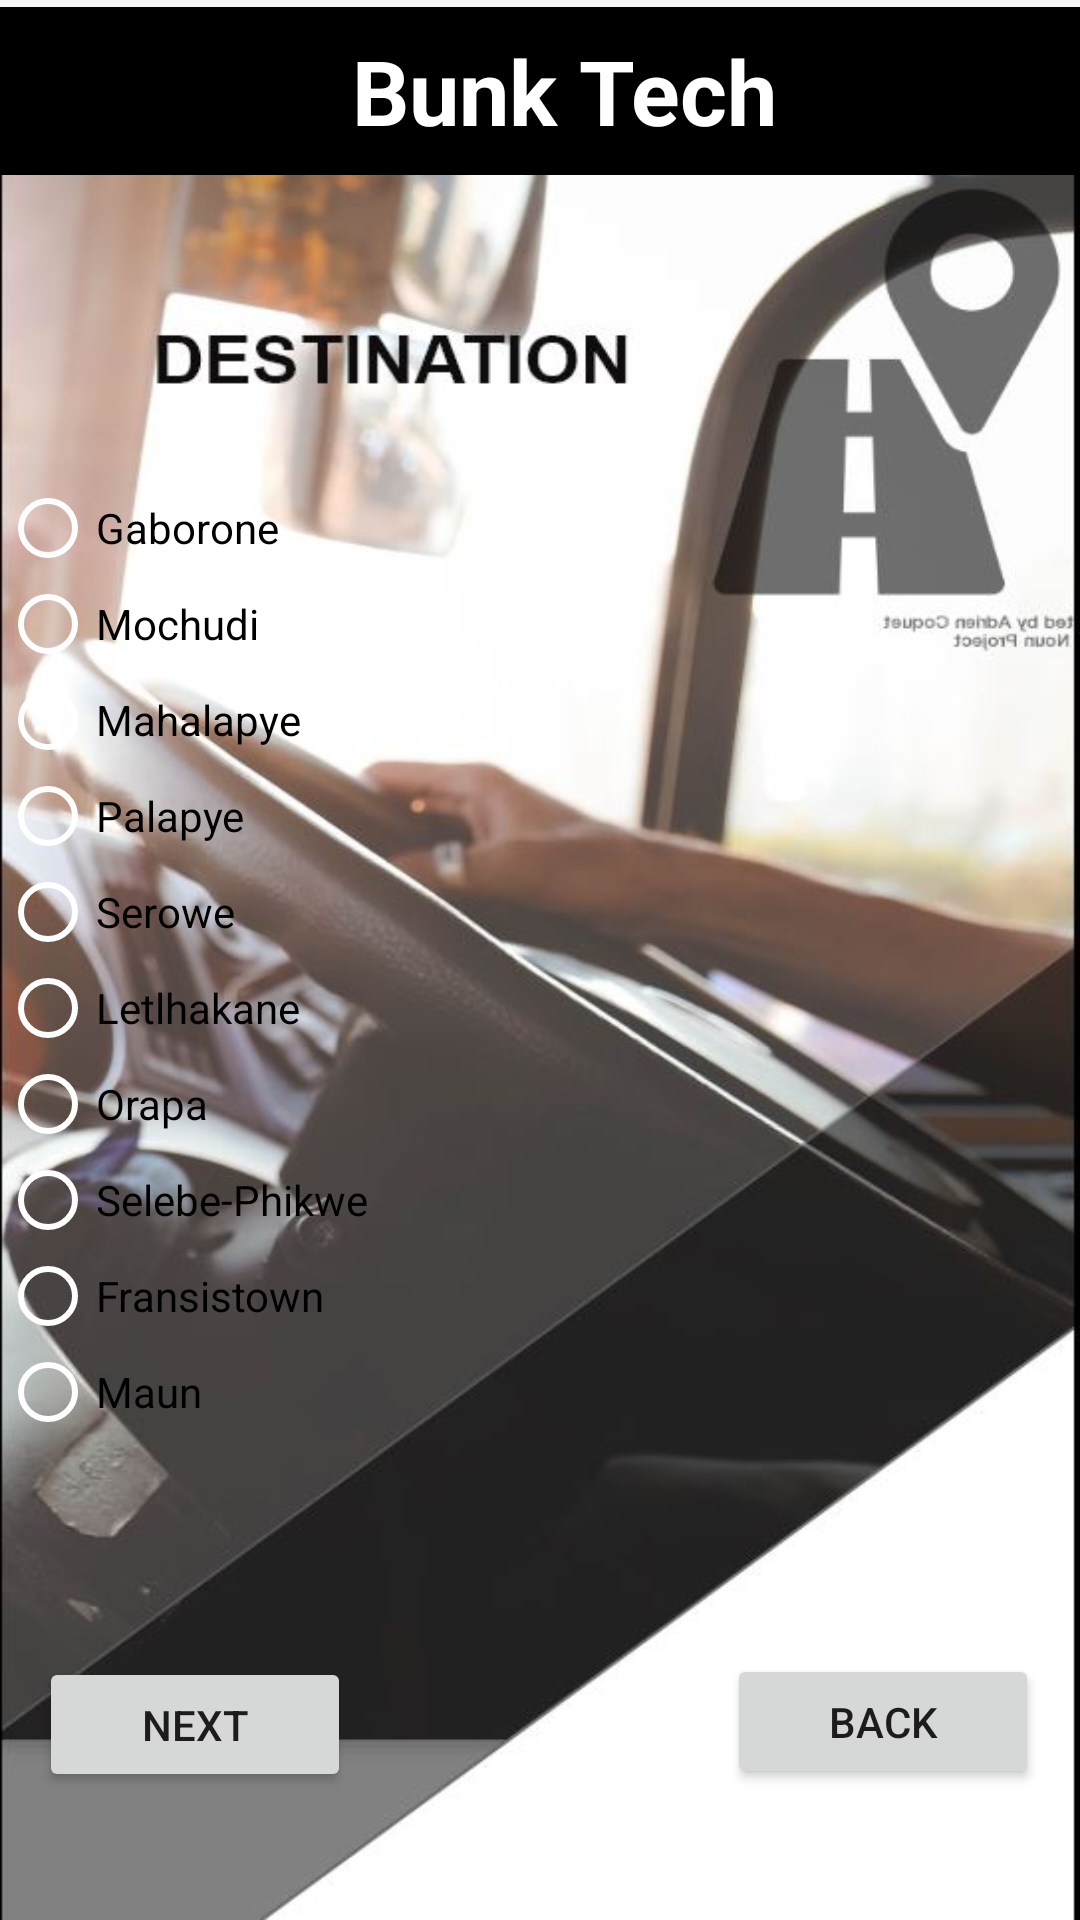

Android layout source for this screen:
<!-- AndroidManifest.xml: application theme AppTheme -->
<!-- res/layout/activity_destination.xml -->
<?xml version="1.0" encoding="utf-8"?>
<androidx.constraintlayout.widget.ConstraintLayout xmlns:android="http://schemas.android.com/apk/res/android"
    xmlns:app="http://schemas.android.com/apk/res-auto"
    xmlns:tools="http://schemas.android.com/tools"
    android:layout_width="match_parent"
    android:layout_height="match_parent"
    android:orientation="vertical"
    tools:context=".DestinationActivity"
    android:background="@drawable/des">

    <androidx.appcompat.widget.Toolbar

        android:id="@+id/toolbar"
        android:layout_width="match_parent"
        android:layout_height="wrap_content"
        android:background="@color/pureBlack"
        app:layout_constraintBottom_toBottomOf="parent"
        app:layout_constraintEnd_toEndOf="parent"
        app:layout_constraintHorizontal_bias="0.0"
        app:layout_constraintStart_toStartOf="parent"
        app:layout_constraintTop_toTopOf="parent"
        app:layout_constraintVertical_bias="0.004">

        <TextView

            android:id="@+id/BunkTech"
            android:layout_width="match_parent"
            android:layout_height="wrap_content"
            android:gravity="center"
            android:text="Bunk Tech"
            android:textColor="@color/pureWhite"
            android:textSize="30dp"
            android:textStyle="bold"
            app:layout_constraintBottom_toBottomOf="@+id/toolbar"
            app:layout_constraintEnd_toEndOf="parent"
            app:layout_constraintStart_toStartOf="parent"
            app:layout_constraintTop_toTopOf="parent" />
    </androidx.appcompat.widget.Toolbar>

    <Button
        android:id="@+id/next"
        android:layout_width="104dp"
        android:layout_height="45dp"
        android:layout_marginTop="131dp"
        android:orientation="horizontal"
        android:text="next"
        app:layout_constraintBottom_toBottomOf="parent"
        app:layout_constraintEnd_toEndOf="@+id/back"
        app:layout_constraintHorizontal_bias="0.054"
        app:layout_constraintStart_toStartOf="parent"
        app:layout_constraintTop_toTopOf="parent"
        app:layout_constraintVertical_bias="0.908" />

    <Button

        android:id="@+id/back"
        android:layout_width="104dp"
        android:layout_height="45dp"
        android:layout_marginTop="131dp"
        android:orientation="horizontal"
        android:text="Back"
        app:layout_constraintBottom_toBottomOf="parent"
        app:layout_constraintEnd_toEndOf="parent"
        app:layout_constraintHorizontal_bias="0.947"
        app:layout_constraintStart_toStartOf="parent"
        app:layout_constraintTop_toTopOf="parent"
        app:layout_constraintVertical_bias="0.906" />

    <RadioGroup
        android:id="@+id/radioGroup"
        android:layout_width="match_parent"
        android:layout_height="wrap_content"
        app:layout_constraintBottom_toBottomOf="parent"
        app:layout_constraintEnd_toEndOf="parent"
        app:layout_constraintStart_toStartOf="parent"
        app:layout_constraintTop_toTopOf="parent">

        <RadioButton
            android:id="@+id/Gaborone"
            android:layout_width="match_parent"
            android:layout_height="wrap_content"
            android:text="Gaborone"
            app:layout_constraintBottom_toBottomOf="parent"
            app:layout_constraintTop_toTopOf="parent"
            app:layout_constraintVertical_bias="0.001"
            tools:layout_editor_absoluteX="16dp" />

        <RadioButton
            android:id="@+id/Mochudi"
            android:layout_width="match_parent"
            android:layout_height="wrap_content"
            android:text="Mochudi"
            app:layout_constraintTop_toBottomOf="@+id/Gaborone"
            tools:layout_editor_absoluteX="2dp" />

        <RadioButton
            android:id="@+id/Mahalapye"
            android:layout_width="match_parent"
            android:layout_height="wrap_content"
            android:text="Mahalapye"
            app:layout_constraintTop_toBottomOf="@+id/Mochudi"
            tools:layout_editor_absoluteX="0dp" />

        <RadioButton
            android:id="@+id/Palapye"
            android:layout_width="match_parent"
            android:layout_height="wrap_content"
            android:text="Palapye"
            app:layout_constraintTop_toBottomOf="@+id/Mahalapye"
            tools:layout_editor_absoluteX="2dp" />

        <RadioButton
            android:id="@+id/Serowe"
            android:layout_width="match_parent"
            android:layout_height="wrap_content"
            android:text="Serowe"
            app:layout_constraintTop_toBottomOf="@+id/Palapye"
            tools:layout_editor_absoluteX="2dp" />

        <RadioButton
            android:id="@+id/Letlhakane"
            android:layout_width="match_parent"
            android:layout_height="wrap_content"
            android:text="Letlhakane"
            app:layout_constraintTop_toBottomOf="@+id/Serowe"
            tools:layout_editor_absoluteX="2dp" />

        <RadioButton
            android:id="@+id/Orapa"
            android:layout_width="match_parent"
            android:layout_height="wrap_content"
            android:text="Orapa"
            tools:layout_editor_absoluteX="4dp"
            tools:layout_editor_absoluteY="211dp" />


        <RadioButton
            android:id="@+id/Selebe"
            android:layout_width="match_parent"
            android:layout_height="wrap_content"
            android:text="Selebe-Phikwe" />

        <RadioButton
            android:id="@+id/Fransistown"
            android:layout_width="match_parent"
            android:layout_height="wrap_content"
            android:text="Fransistown" />

        <RadioButton
            android:id="@+id/Maun"
            android:layout_width="match_parent"
            android:layout_height="wrap_content"
            android:text="Maun" />
    </RadioGroup>

</androidx.constraintlayout.widget.ConstraintLayout>
<!-- resources referenced by this layout -->
<resources>
  <color name="pureBlack">#000000</color>
  <color name="pureWhite">#FFFFFF</color>
  <!-- drawable des: jpg bitmap (drawable, 54106 bytes) -->
  <style name="AppTheme" parent="Theme.AppCompat.Light.NoActionBar">
          
          <item name="colorPrimary">@color/pureBlack</item>
          <item name="colorPrimaryDark">@color/pureBlack</item>
          <item name="colorAccent">@color/colorAccent</item>
          <item name="android:textColorSecondary">@color/pureWhite</item>
          <item name="overlapAnchor">false</item>
          <item name="android:dropDownVerticalOffset">-4dp</item>
      </style>
  <color name="colorAccent">#03DAC5</color>
</resources>
